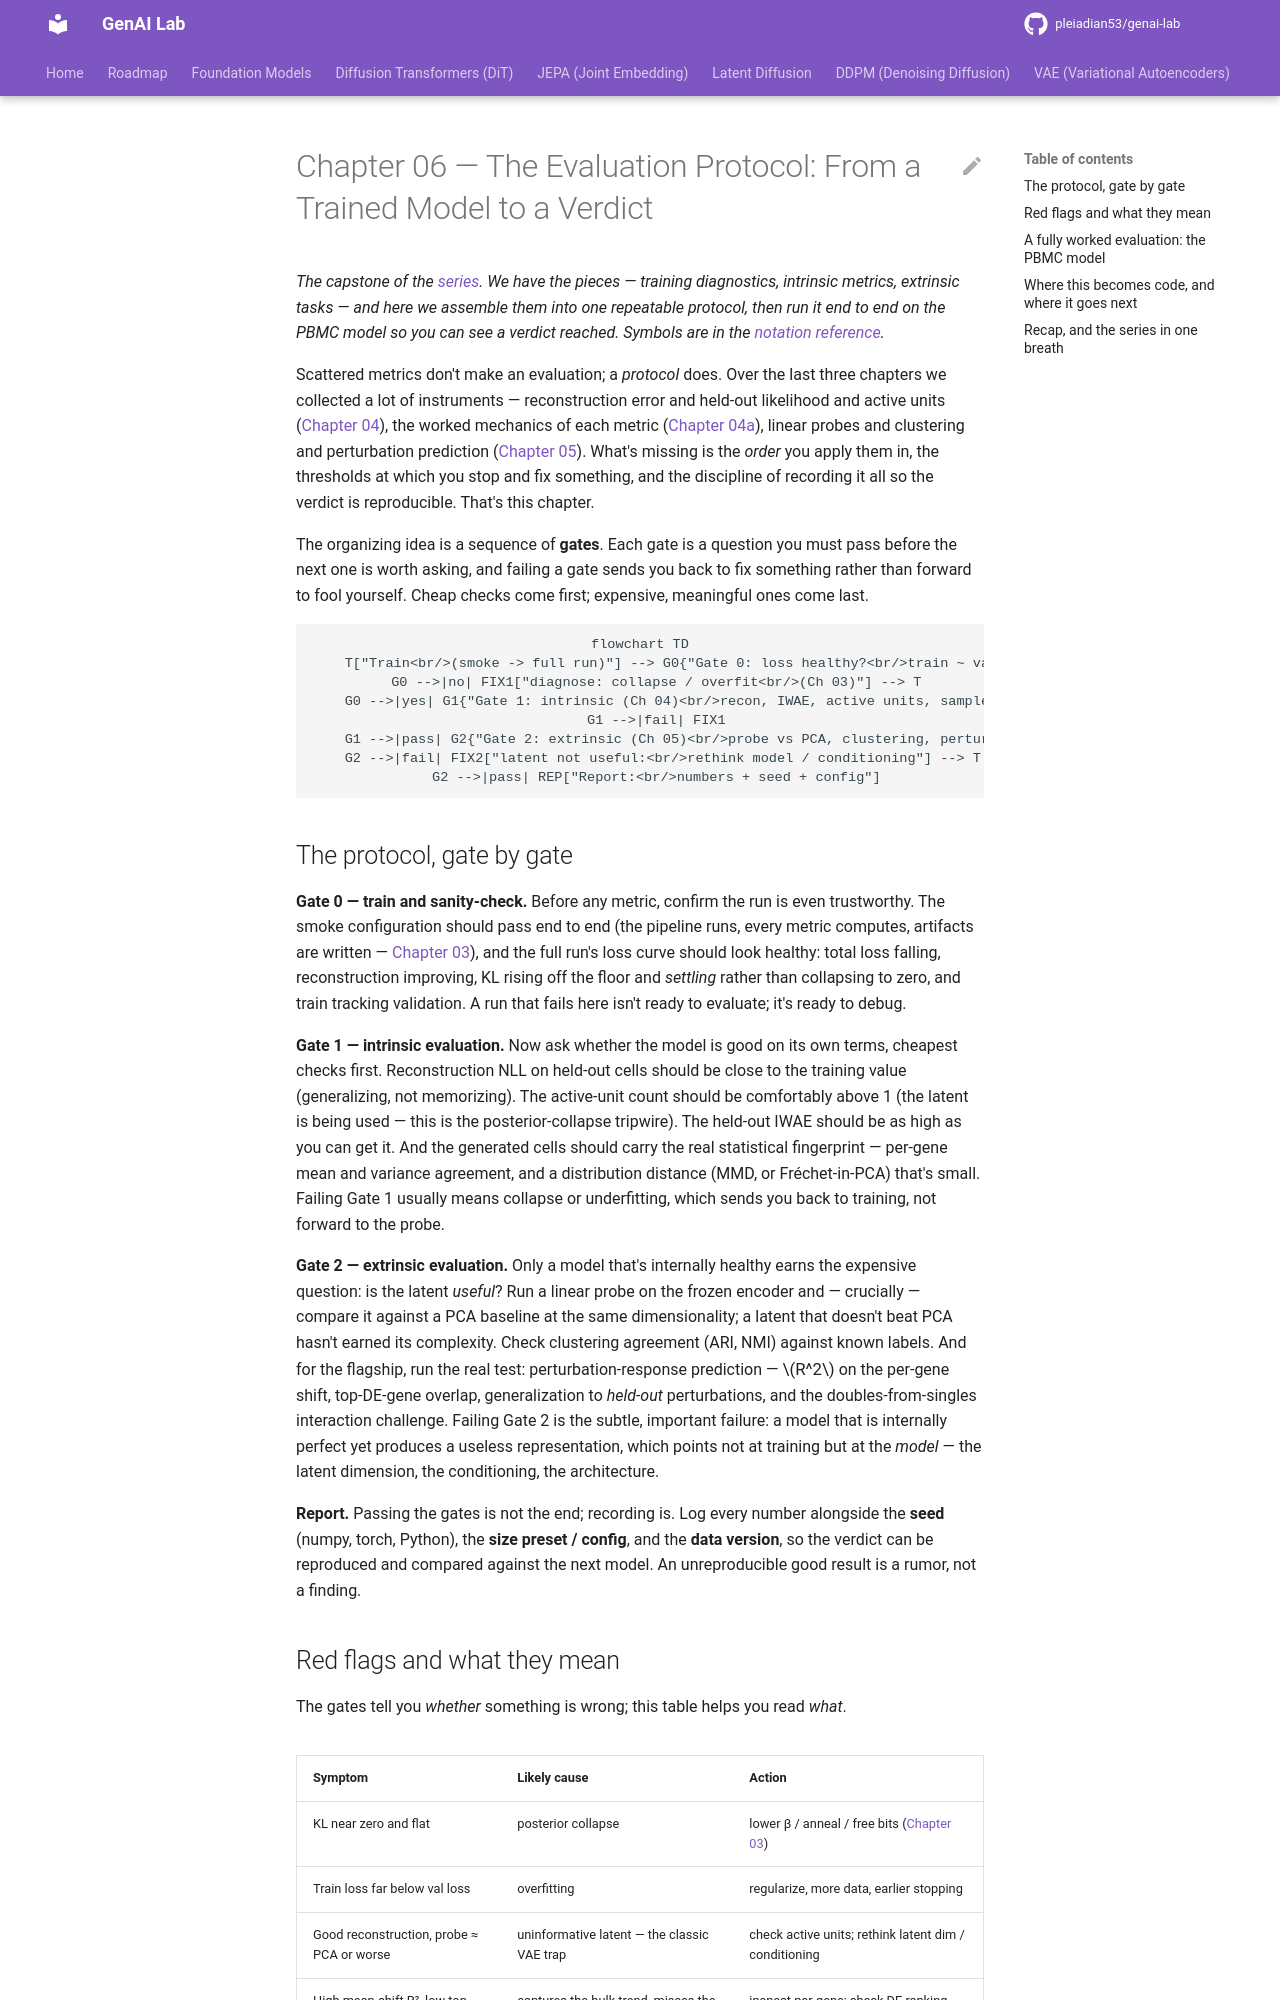

repository: pleiadian53/genai-lab · page: VAE/training/06-evaluation-protocol/index.html · generator: mkdocs

# Chapter 06 — The Evaluation Protocol: From a Trained Model to a Verdict

*The capstone of the [series](README.md). We have the pieces — training diagnostics,
intrinsic metrics, extrinsic tasks — and here we assemble them into one repeatable
protocol, then run it end to end on the PBMC model so you can see a verdict reached.
Symbols are in the [notation reference](notation.md).*

Scattered metrics don't make an evaluation; a *protocol* does. Over the last three
chapters we collected a lot of instruments — reconstruction error and held-out
likelihood and active units ([Chapter 04](04-intrinsic-evaluation.md)), the worked
mechanics of each metric ([Chapter 04a](04a-evaluation-metrics-worked.md)), linear
probes and clustering and perturbation prediction
([Chapter 05](05-extrinsic-evaluation.md)). What's missing is the *order* you apply
them in, the thresholds at which you stop and fix something, and the discipline of
recording it all so the verdict is reproducible. That's this chapter.

The organizing idea is a sequence of **gates**. Each gate is a question you must pass
before the next one is worth asking, and failing a gate sends you back to fix
something rather than forward to fool yourself. Cheap checks come first; expensive,
meaningful ones come last.

```mermaid
flowchart TD
    T["Train<br/>(smoke -> full run)"] --> G0{"Gate 0: loss healthy?<br/>train ~ val, KL settles"}
    G0 -->|no| FIX1["diagnose: collapse / overfit<br/>(Ch 03)"] --> T
    G0 -->|yes| G1{"Gate 1: intrinsic (Ch 04)<br/>recon, IWAE, active units, samples"}
    G1 -->|fail| FIX1
    G1 -->|pass| G2{"Gate 2: extrinsic (Ch 05)<br/>probe vs PCA, clustering, perturbation R2"}
    G2 -->|fail| FIX2["latent not useful:<br/>rethink model / conditioning"] --> T
    G2 -->|pass| REP["Report:<br/>numbers + seed + config"]
```

## The protocol, gate by gate

**Gate 0 — train and sanity-check.** Before any metric, confirm the run is even
trustworthy. The smoke configuration should pass end to end (the pipeline runs, every
metric computes, artifacts are written — [Chapter 03](03-the-training-loop.md)), and
the full run's loss curve should look healthy: total loss falling, reconstruction
improving, KL rising off the floor and *settling* rather than collapsing to zero, and
train tracking validation. A run that fails here isn't ready to evaluate; it's ready
to debug.

**Gate 1 — intrinsic evaluation.** Now ask whether the model is good on its own
terms, cheapest checks first. Reconstruction NLL on held-out cells should be close to
the training value (generalizing, not memorizing). The active-unit count should be
comfortably above 1 (the latent is being used — this is the posterior-collapse
tripwire). The held-out IWAE should be as high as you can get it. And the generated
cells should carry the real statistical fingerprint — per-gene mean and variance
agreement, and a distribution distance (MMD, or Fréchet-in-PCA) that's small.
Failing Gate 1 usually means collapse or underfitting, which sends you back to
training, not forward to the probe.

**Gate 2 — extrinsic evaluation.** Only a model that's internally healthy earns the
expensive question: is the latent *useful*? Run a linear probe on the frozen encoder
and — crucially — compare it against a PCA baseline at the same dimensionality; a
latent that doesn't beat PCA hasn't earned its complexity. Check clustering agreement
(ARI, NMI) against known labels. And for the flagship, run the real test:
perturbation-response prediction — $R^2$ on the per-gene shift, top-DE-gene overlap,
generalization to *held-out* perturbations, and the doubles-from-singles interaction
challenge. Failing Gate 2 is the subtle, important failure: a model that is internally
perfect yet produces a useless representation, which points not at training but at the
*model* — the latent dimension, the conditioning, the architecture.

**Report.** Passing the gates is not the end; recording is. Log every number
alongside the **seed** (numpy, torch, Python), the **size preset / config**, and the
**data version**, so the verdict can be reproduced and compared against the next
model. An unreproducible good result is a rumor, not a finding.
